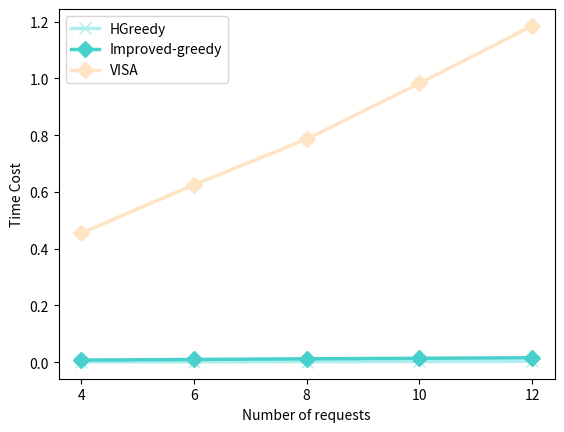

Write the Python code that produced this figure. (Note: this script raises an exception after producing the figure.)
import matplotlib.pyplot as plt
import numpy as np
import time, datetime, random

result_mean_cplex_time_cost = [1.7213527134486608, 6.4950636965887885, 6.895397254398891, 13.763271485056196, 166.698226247515]
result_mean_hGreedy_time_cost = [0.0009699719292776925, 0.001394033432006836, 0.0020048448017665316, 0.002517427716936384, 0.003148674964904785]
result_mean_improved_greedy_time_cost = [0.007462569645472935, 0.009599379130772181, 0.011977825845990862, 0.013792548860822405, 0.015609843390328544]
result_mean_sa_time_cost = [0.4544812100274222, 0.6251762424196515, 0.7863494498389108, 0.9829794679369245, 1.1851140430995397]
number_of_requests = [4,6,8,10,12]

if False:
    results = [result_mean_cplex_acc_rate, result_mean_sa_acc_rate, result_mean_improved_greedy_acc_rate, result_mean_hGreedy_acc_rate]
    ylim = 0
    for i in range(len(results)):
        for j in range(len(results[i])):
            if results[i][j] > ylim:
                ylim = results[i][j]


    colors = ['mediumseagreen', 'bisque', 'paleturquoise', 'mediumturquoise']
    patterns = ['//', '', '--', '||']
    labels = ['CPLEX', 'VISA', 'Improved-greedy', 'HGreedy']

    results = {
        'result_mean_cplex_res_value': tuple(result_mean_cplex_acc_rate),
        'result_mean_sa_acc_rate': tuple(result_mean_sa_acc_rate),
        'result_mean_improved_greedy_res_value': tuple(result_mean_improved_greedy_acc_rate),
        'result_mean_hGreedy_res_value': tuple(result_mean_hGreedy_acc_rate),
    }

    x = np.arange(len(number_of_requests))  # the label locations
    width = 0.2  # the width of the bars
    multiplier = -0.5
    l = 0

    fig, ax = plt.subplots(layout='constrained')

    for method, result in results.items():
        offset = width * multiplier
        if method == 'result_mean_sa_acc_rate':
            ax.bar(x + offset, result, width, color=colors[l], label=labels[l], align='center')
        else:
            ax.bar(x + offset, result, width, color='none', edgecolor=colors[l], label=labels[l], hatch=patterns[l], align='center')
        multiplier += 1
        l += 1

    # Add some text for labels, title and custom x-axis tick labels, etc.
    ax.set_xlabel('Number of requests')
    ax.set_ylabel('Acceptance Rate')
    # ax.set_title('number_of_iteration=' + str(number_of_iteration))
    ax.set_xticks(x + width, number_of_requests)
    ax.legend(loc='upper left')
    ax.set_ylim(0, ylim + 0.3)
    # plt.show()
    current_date = datetime.datetime.now()
    plt.savefig("../result/" + str(current_date.month) + str(current_date.day) + "-bar.png")
else:
    # # line 1 points
    # x1 = number_of_requests
    # y1 = result_mean_cplex_time_cost
    # plt.plot(x1, y1, 's-', color='mediumseagreen', label="CPLEX", markersize=8, linewidth=2.5)

    # # line 2 points
    # x2 = number_of_requests
    # y2 = result_mean_ga_res_value
    # plt.plot(x2, y2, 'o-', color='g', label="GA", markersize=8, linewidth=2.5)

    # # line 3 points
    # x3 = number_of_requests
    # y3 = result_mean_random_time_cost
    # plt.plot(x3, y3, 'D-', color='b', label="Random", markersize=8, linewidth=2.5)

    # # line 4 points
    # x4 = number_of_requests
    # y4 = result_mean_greedy_time_cost
    # plt.plot(x4, y4, '*-', color='yellowgreen', label="Greedy", markersize=8, linewidth=2.5)

    # line 5 points
    x5 = number_of_requests
    y5 = result_mean_hGreedy_time_cost
    plt.plot(x5, y5, 'x-', color='paleturquoise', label="HGreedy", markersize=8, linewidth=2.5)

    # line 6 points
    x6 = number_of_requests
    y6 = result_mean_improved_greedy_time_cost
    plt.plot(x6, y6, 'D-', color='mediumturquoise', label="Improved-greedy", markersize=8, linewidth=2.5)

    # line 7 points
    x7 = number_of_requests
    y7 = result_mean_sa_time_cost
    plt.plot(x7, y7, 'D-', color='bisque', label="VISA", markersize=8, linewidth=2.5)

    plt.xticks(number_of_requests, [str(number_of_requests[i]) for i in range(len(number_of_requests))])
    plt.xlabel('Number of requests')
    plt.ylabel('Time Cost')
    plt.legend()
    # plt.show()
    current_date = datetime.datetime.now()
    plt.savefig("../result/" + str(current_date.month) + str(current_date.day) + "-line.png")
